Run: headless pygame with SDL's dummy video driver; simulated clock (each Clock.tick advances the game by its frame time, no real sleeping); random seed 0; keys injected as events and as key.get_pressed() state; no mouse input.
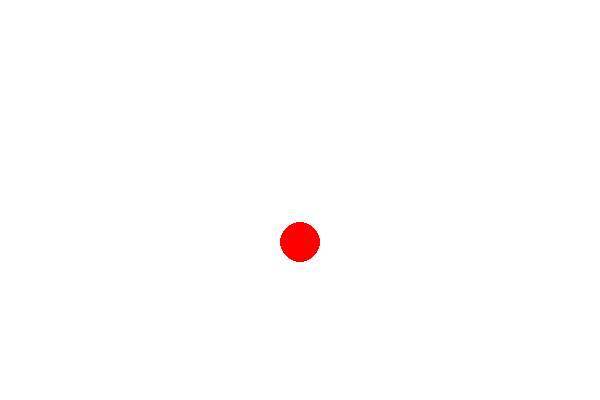
Frame 1 of 4 · flips 1–60 · no input
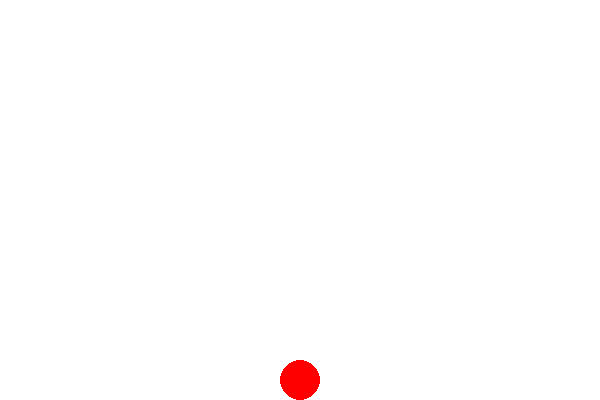
Frame 2 of 4 · flips 61–180 · tapped SPACE, RETURN · held RIGHT (→), D
Frame 3 of 4 · flips 181–300 · held DOWN (↓), S · screen same as frame 1, image omitted
Frame 4 of 4 · flips 301–420 · held LEFT (←), A, UP (↑), W · screen same as frame 2, image omitted

The pygame program that drew these frames:

import pygame
import sys

pygame.init()
screen = pygame.display.set_mode((600, 400))
clock = pygame.time.Clock()

# Ball properties
x, y = 300, 50
radius = 20
velocity_y = 0
gravity = 0.5
bounce_strength = -12

while True:
    screen.fill((255, 255, 255))
    for event in pygame.event.get():
        if event.type == pygame.QUIT:
            pygame.quit()
            sys.exit()

    # Gravity and bounce
    velocity_y += gravity
    y += velocity_y
    if y + radius > 400:
        y = 400 - radius
        velocity_y = bounce_strength

    pygame.draw.circle(screen, (255, 0, 0), (int(x), int(y)), radius)
    pygame.display.flip()
    clock.tick(60)
